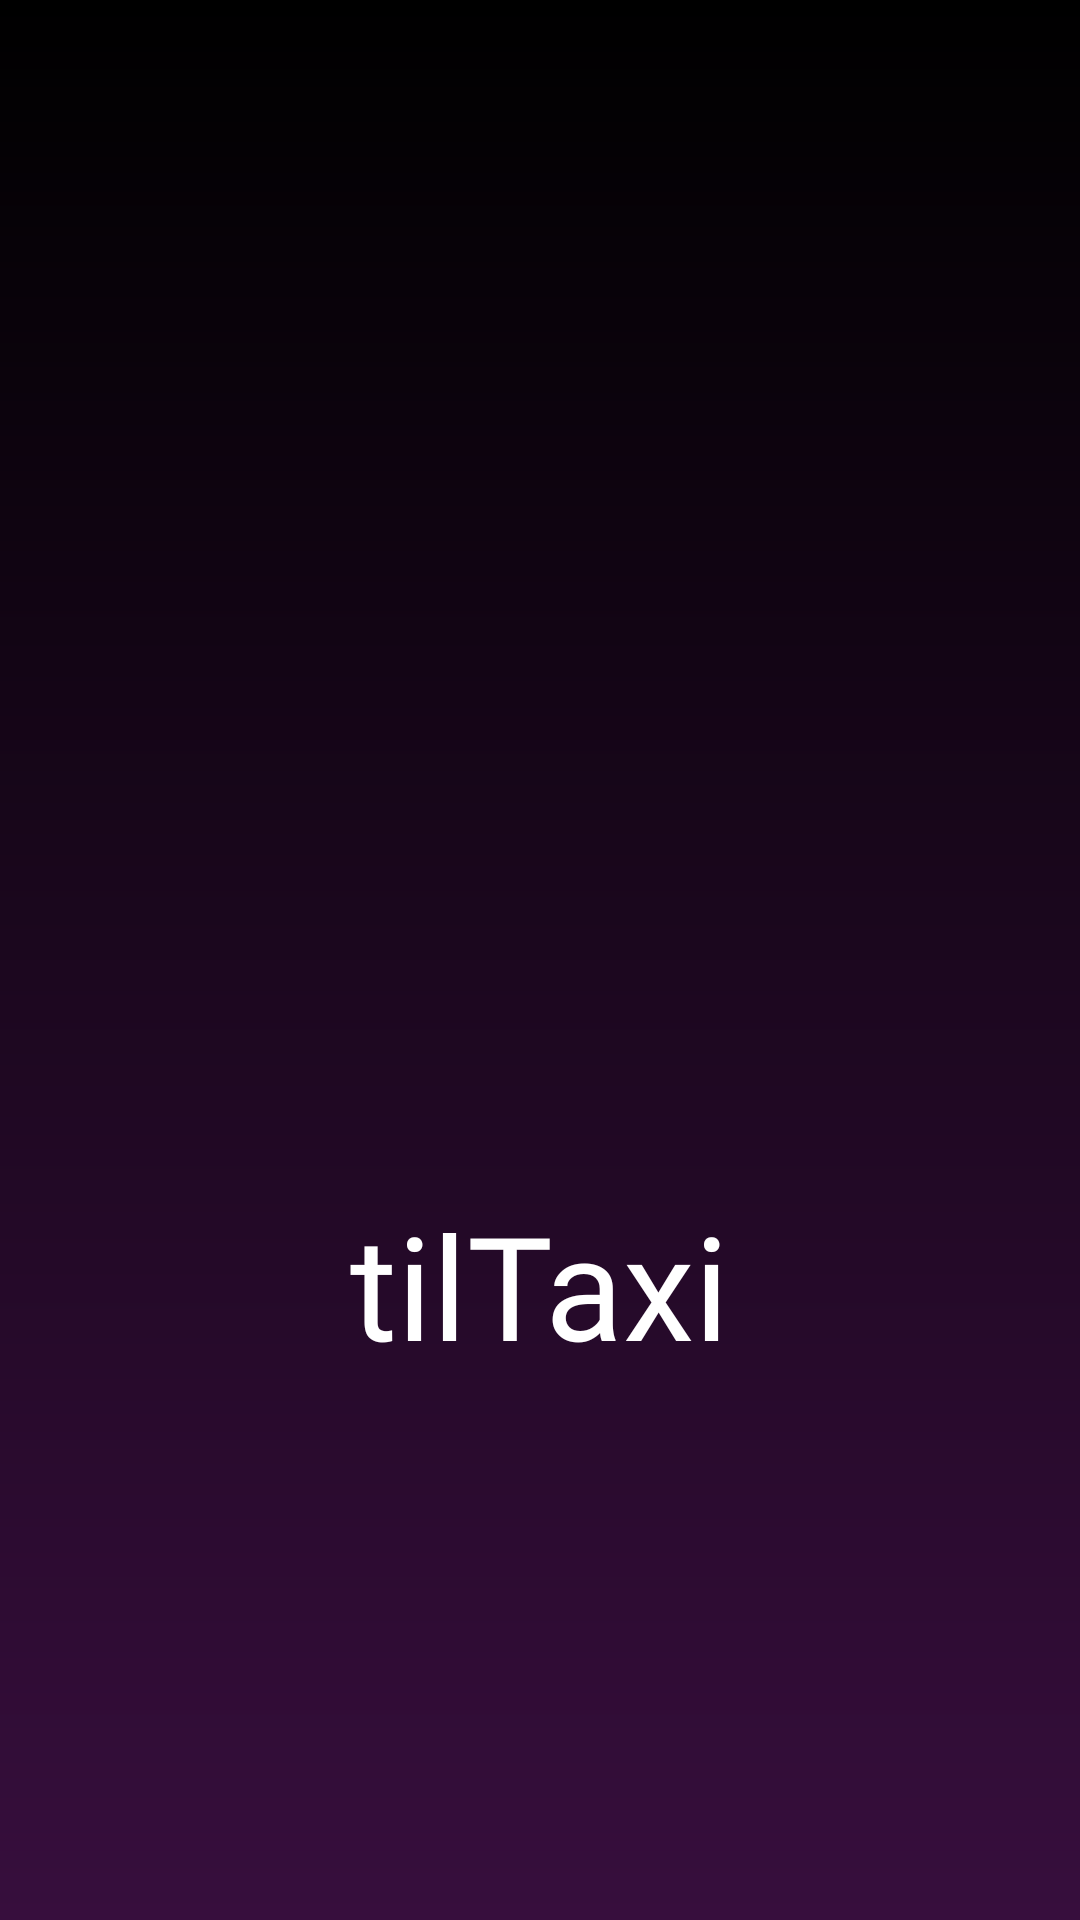

Android layout source for this screen:
<!-- AndroidManifest.xml: application theme Theme.UberProject -->
<!-- res/layout/activity_splash_screen.xml -->
<?xml version="1.0" encoding="utf-8"?>
<androidx.constraintlayout.widget.ConstraintLayout xmlns:android="http://schemas.android.com/apk/res/android"
    xmlns:app="http://schemas.android.com/apk/res-auto"
    xmlns:tools="http://schemas.android.com/tools"
    android:id="@+id/main"
    android:layout_width="match_parent"
    android:layout_height="match_parent"
    android:background="@drawable/background_gradient"
    tools:context=".activities.SplashScreenActivity">

    <ImageView
        android:id="@+id/splash_logo"
        android:layout_width="200dp"
        android:layout_height="200dp"
        android:src="@drawable/tiltaxi_logo"
        app:layout_constraintTop_toTopOf="parent"
        app:layout_constraintBottom_toTopOf="@+id/splash_text"
        app:layout_constraintStart_toStartOf="parent"
        app:layout_constraintEnd_toEndOf="parent"
        app:layout_constraintVertical_chainStyle="packed"
        android:contentDescription="@string/app_name" />

    <TextView
        android:id="@+id/splash_text"
        android:layout_width="wrap_content"
        android:layout_height="wrap_content"
        android:text="@string/logo_text"
        android:textSize="48sp"
        android:textColor="@color/white"
        android:fontFamily="@font/rollerscript_font"
        android:layout_marginTop="16dp"
        app:layout_constraintTop_toBottomOf="@+id/splash_logo"
        app:layout_constraintBottom_toBottomOf="parent"
        app:layout_constraintStart_toStartOf="parent"
        app:layout_constraintEnd_toEndOf="parent" />

</androidx.constraintlayout.widget.ConstraintLayout>
<!-- resources referenced by this layout -->
<resources>
  <color name="white">#FFFFFFFF</color>
  <!-- drawable background_gradient (drawable) -->
  <?xml version="1.0" encoding="utf-8"?>
  <shape xmlns:android="http://schemas.android.com/apk/res/android">
      <gradient
          android:type="linear"
          android:angle="90"
          android:startColor="@color/purple_main"
          android:endColor="@color/black" />
  </shape>
  <!-- drawable tiltaxi_logo (mipmap-anydpi-v26) -->
  <?xml version="1.0" encoding="utf-8"?>
  <adaptive-icon xmlns:android="http://schemas.android.com/apk/res/android">
      <background android:drawable="@color/tiltaxi_logo_background"/>
      <foreground android:drawable="@mipmap/tiltaxi_logo_foreground"/>
  </adaptive-icon>
  <string name="app_name">tilTaxi</string>
  <string name="logo_text">tilTaxi</string>
  <style name="Theme.UberProject" parent="Base.Theme.UberProject" />
  <color name="purple_main">#370E3D</color>
  <color name="black">#FF000000</color>
  <color name="tiltaxi_logo_background">#FFFFFF</color>
  <style name="Base.Theme.UberProject" parent="Theme.Material3.DayNight.NoActionBar">
          
          
      </style>
</resources>
